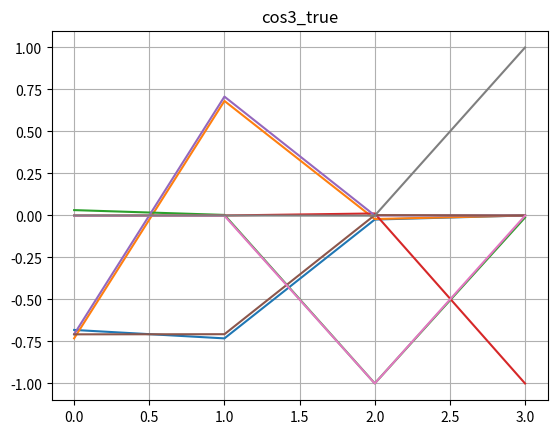

Write Python code to recreate this figure.
from math import cos
import matplotlib
import scipy
import numpy as np
import numpy.linalg as lg
import matplotlib.pyplot as plt

Macierz_Rozmiar = 4
N = Macierz_Rozmiar
L = 100
h = (2*L)/(Macierz_Rozmiar-1)

def plot1(vec,title):
    plt.grid(True)

    plt.title(title)

    plt.plot(vec[0])
    plt.plot(vec[1])
    plt.plot(vec[2])
    plt.plot(vec[3])

    plt.savefig("Wykres_"+title+".png")
    plt.show()

def plot(vec):
    plot1 = plt.subplot2grid((4, 4), (0, 0), colspan=3)
    plot2 = plt.subplot2grid((4, 4), (1, 0), colspan=3)
    plot3 = plt.subplot2grid((4, 4), (2, 0), colspan=3)
    plot4 = plt.subplot2grid((4, 4), (3, 0), colspan=3)

    plot1.yscale = "log"
    plot2.yscale = "log"
    plot3.yscale = "log"
    plot4.yscale = "log"

    plot1.grid(True)
    plot2.grid(True)
    plot3.grid(True)
    plot4.grid(True)
    plot1.xaxis.set_tick_params(labelbottom=False)
    plot2.xaxis.set_tick_params(labelbottom=False)
    plot3.xaxis.set_tick_params(labelbottom=False)

    plt.title("Wykres") 

    # plot1.loglog(vec[0], "o")
    # plot2.loglog(vec[1], "o")
    # plot3.loglog(vec[2], "o")
    # plot4.loglog(vec[3], "o")

    plot1.loglog(vec[0])
    plot2.loglog(vec[1])
    plot3.loglog(vec[2])
    plot4.loglog(vec[3])

    plt.savefig("wykres.png")
    plt.show()


#Make tridiagonal
def tridiag(a, b, c, k1=-1, k2=0, k3=1):
    return np.diag(a, k1) + np.diag(b, k2) + np.diag(c, k3)

#CLASSIC THOMAS SOLVER
def TDMA(a,b,c,d):
    n = len(d)
    beta= np.zeros(n,float)
    gamma= np.zeros(n, float)
    x = np.zeros(n,float)
    
    beta[0] = -c[0]/b[0]
    gamma[0] = d[0]/b[0]

    for i in range(1,n-1):
        beta[i] = -(c[i]/(b[i] + a[i-1]*beta[i-1]))
    for i in range(1,n):
        gamma[i] = (d[i] - a[i-1]*gamma[i-1])/(b[i] + a[i-1]*beta[i-1])
    x[n-1] = gamma[n-1]
    for i in range(n-2,-1,-1):
        x[i] = gamma[i] + beta[i]*x[i+1]
    return x

def potegowa(a,b,c):
    e = [np.zeros(N),np.zeros(N),np.zeros(N),np.zeros(N)]
    vk = np.zeros(N)
    wk = np.zeros(N)
    v_poprzednie = np.zeros(N)

    wartoscWlasnaA = 0
    wartoscWlasnaA_poprzednia = 0

    tabWartosciWlasnychA = np.zeros(4)

    for i in range(0,4):
        wartoscWlasnaA = 0
        wartoscWlasnaA_poprzednia = 0
        v_poprzednie = v_poprzednie = np.random.rand(N)
        v_poprzednie/=lg.norm(v_poprzednie)
        vk = np.zeros(N)
        wk = np.zeros(N)

        global iteration
        iteration = 0
        while(True):
            wartoscWlasnaA_poprzednia = wartoscWlasnaA

            wk = TDMA(a,b,c, v_poprzednie)

            vk = wk/lg.norm(wk)

            wartoscWlasnaA = (lg.norm(wk)/lg.norm(v_poprzednie))

            help = np.zeros(N)
            for j in range(0, i):
                iloczyn = e[j].dot(vk)
                help += e[j]*iloczyn
            vk -= help
            v_poprzednie = vk

            # print("-------------")
            # print(f"WLASNE WEKT: {e[0]}")
            # print(f"LAMBDA: {tabWartosciWlasnychA[0]}")

            if(np.abs(wartoscWlasnaA - wartoscWlasnaA_poprzednia) < 1e-8):
                tabWartosciWlasnychA[i] = 1/wartoscWlasnaA
                e[i] = -1*v_poprzednie
                break

            tabWartosciWlasnychA[i] = wartoscWlasnaA
            e[i] = v_poprzednie

            iteration += 1
    return e,tabWartosciWlasnychA

#Init gdzie A[0] = downDiag; A[1] = diag; A[2] = upDiag 
x_zmienna = lambda n : -L+(n*h)
a = np.array([-1/(h*h) for i in range(0,Macierz_Rozmiar-1)])
b = np.array([(2/(h*h)) + 4 - (6/(cos(h*h*x_zmienna(i+1)))) for i in range(0,Macierz_Rozmiar)])
c = np.array([-1/(h*h) for i in range(0,Macierz_Rozmiar-1)])

values_true, vectors_true = lg.eig(tridiag(a,b,c))
vectors, values = potegowa(a,b,c)

print(lg.eig(tridiag(a,b,c)).eigenvectors)
print(vectors)

plot1(vectors,"cos0")
plot1(vectors_true,"cos3_true")

